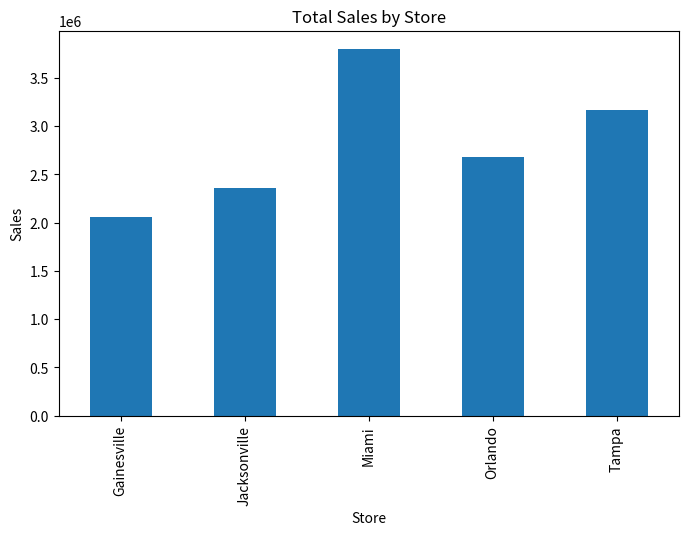
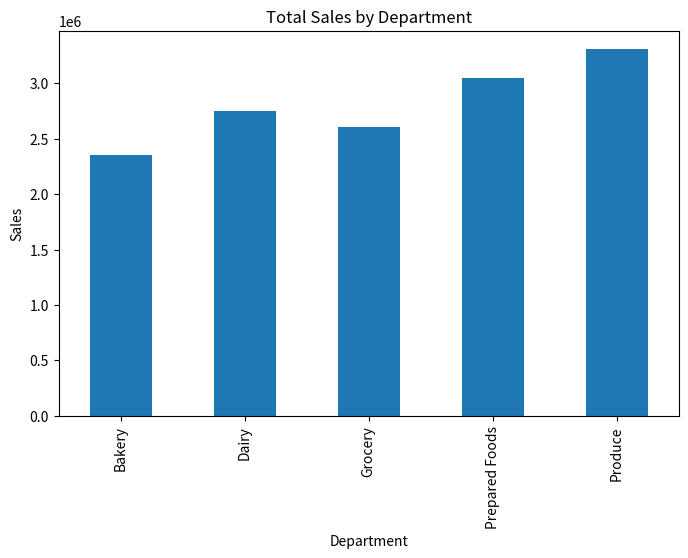
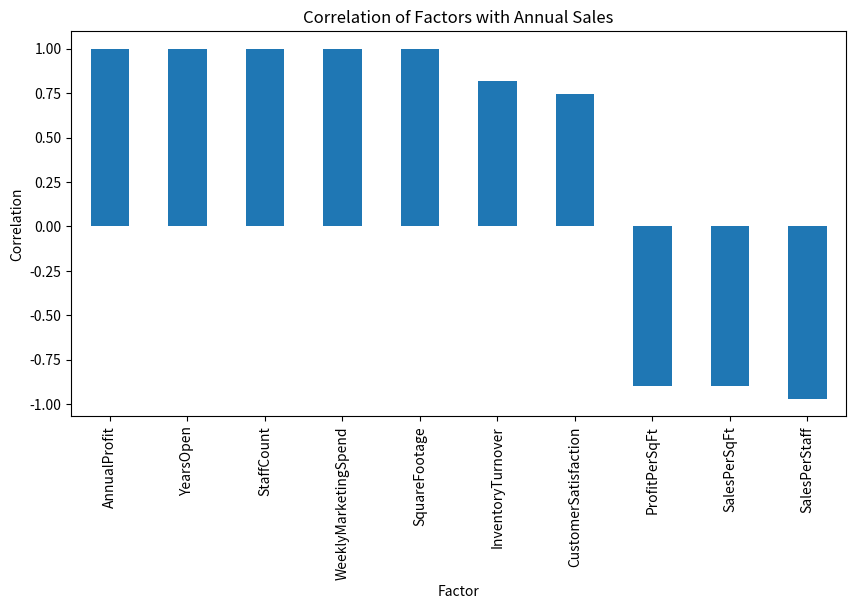
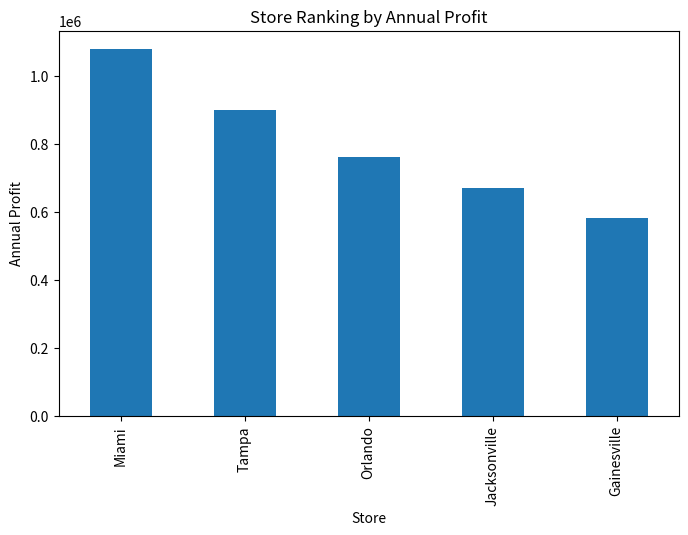
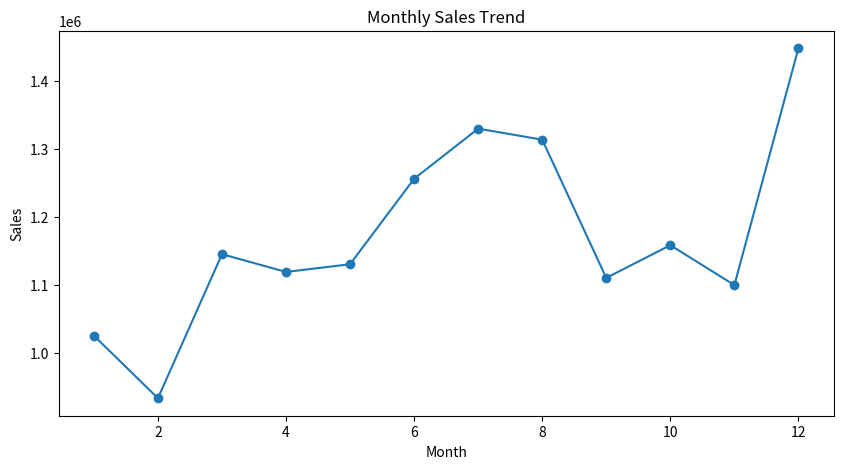
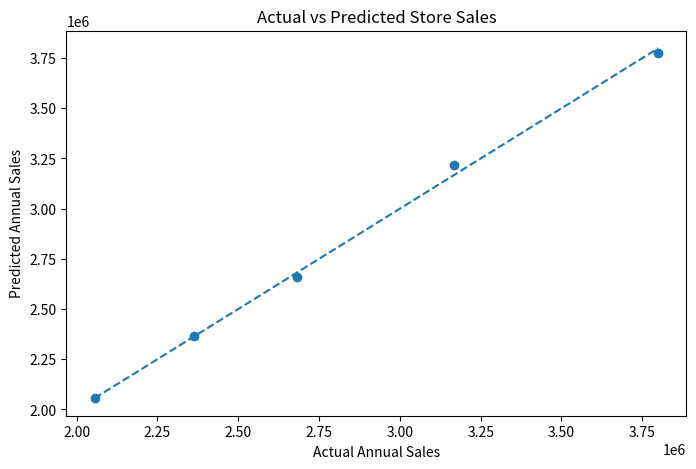
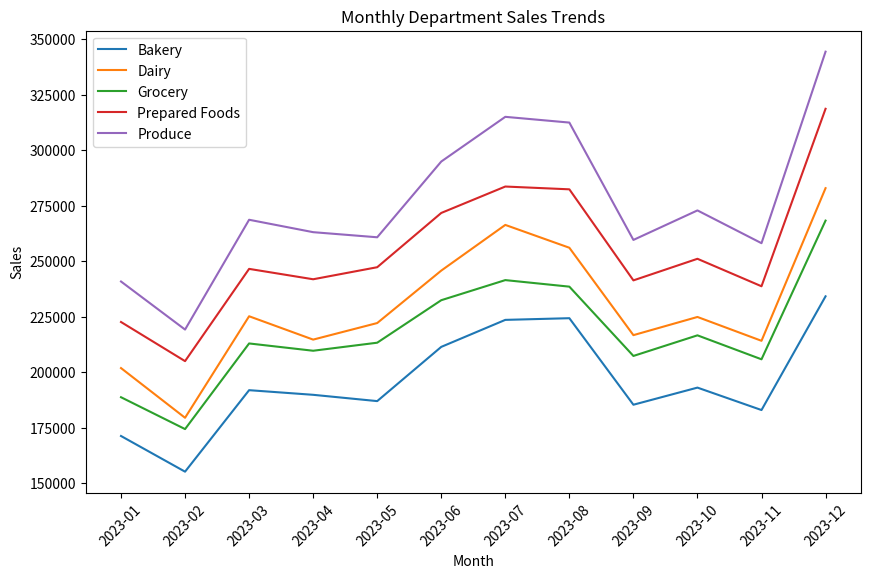
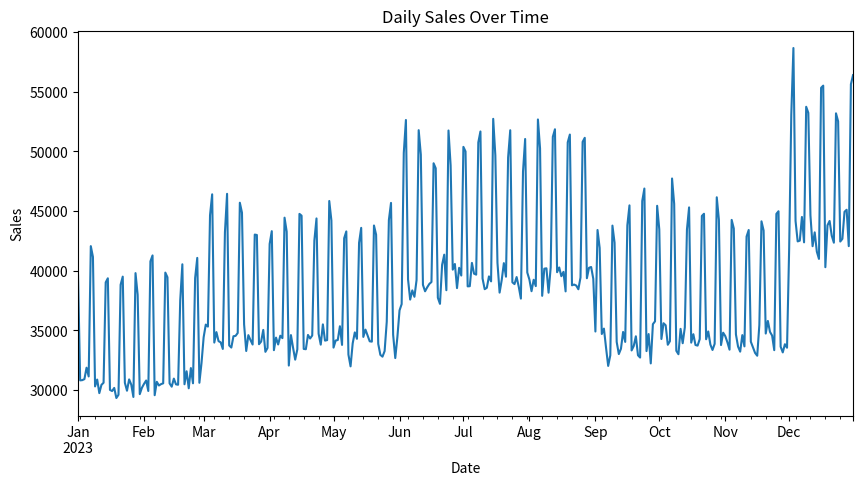

Recreate these plots in Python, in order.
# Module 12 Assignment
# GreenGrocer Data Analysis

# Import
import pandas as pd
import numpy as np
import matplotlib.pyplot as plt
from scipy import stats

# Welcome message
print("=" * 60)
print("GREENGROCER BUSINESS ANALYTICS")
print("=" * 60)
# Set seed for reproducibility
np.random.seed(42)

# Storing the information
stores = ["Tampa","Orlando", "Miami", "Jacksonville", "Gainesville"]
store_data = {
    "Store": stores,
    "SquareFootage": [15000, 12000, 18000, 10000,8000],
    "StaffCount": [45, 35, 55,30, 25],
    "YearsOpen":[5, 3, 7, 2, 1],
    "WeeklyMarketingSpend": [2500, 2000,3000, 1800, 1500]
}

#Create the dataframe
store_df = pd.DataFrame(store_data)

#categories and departments
departments = ["Produce", "Dairy", "Bakery", "Grocery", "Prepared Foods"]
categories = {
    "Produce": ["Organic Vegetables", "Organic Fruits","Fresh Herbs"],
    "Dairy": ["Milk & Cream", "Cheese", "Yogurt"],
    "Bakery": ["Bread", "Pastries", "Cakes"],
    "Grocery": ["Grains", "Canned Goods", "Snacks"] ,
    "Prepared Foods": ["Hot Bar", "Salad Bar", "Sandwiches"]
}

# Generate sales data for stores
sales_data = []
dates= pd.date_range(start="2023-01-01", end="2023-12-31", freq="D")

# Base performance factors for each store
store_performance = {
    "Tampa": 1.0,
    "Orlando": 0.85,
    "Miami":1.2,
    "Jacksonville": 0.75,
    "Gainesville": 0.65
}

# Base performance factors for each department
dept_performance = {
    "Produce":1.2,
    "Dairy": 1.0,
    "Bakery": 0.85,
    "Grocery":0.95,
    "Prepared Foods": 1.1
}

# Generate daily sales data for each store, department,and category
for date in dates:
    month = date.month
    seasonal_factor = 1.0
    if month in [6, 7, 8]:  
        seasonal_factor = 1.15
    elif month == 12:  
        seasonal_factor = 1.25
    elif month in [1, 2]: 
        seasonal_factor =0.9
    # Day of week factor 
    dow_factor = 1.3 if date.dayofweek >= 5 else 1.0  

    for store in stores:
        store_factor = store_performance[store]

        for dept in departments:
            dept_factor =dept_performance[dept]

            for category in categories[dept]:
                base_sales = np.random.normal(loc=500,scale=100)

                # Calculate final sales with all the factors 
                sales_amount = base_sales * store_factor * dept_factor * seasonal_factor * dow_factor
                sales_amount = sales_amount * np.random.normal(loc=1.0, scale=0.1)  
                # Calculate profit margin 
                base_margin = {
                    "Produce": 0.25,
                    "Dairy": 0.22,
                    "Bakery":0.35,
                    "Grocery": 0.20,
                    "Prepared Foods": 0.40
                }[dept]
                profit_margin = base_margin * np.random.normal(loc=1.0, scale=0.05)
                profit_margin = max(min(profit_margin, 0.5), 0.15)

                # Calculating the profit
                profit = sales_amount * profit_margin
                # Add the record
                sales_data.append({
                    "Date": date,
                    "Store": store,
                    "Department": dept,
                    "Category": category,
                    "Sales": round(sales_amount, 2),
                    "ProfitMargin": round(profit_margin, 4),
                    "Profit": round(profit, 2)
                })

# Create dataframe
sales_df = pd.DataFrame(sales_data)
# Generate customer data
customer_data = []
total_customers = 5000
# Age distribution parameters
age_mean, age_std = 42, 15
# Income distribution parameters
income_mean, income_std = 85,30
# Create customer segments
segments = ["Health Enthusiast", "Gourmet Cook", "Family Shopper", "Budget Organic", "Occasional Visitor"]
segment_probabilities = [0.25, 0.20, 0.30, 0.15, 0.10]
# Store preference probabilities 
store_probs = {
    "Tampa": 0.25,
    "Orlando": 0.20,
    "Miami":0.30,
    "Jacksonville":0.15,
    "Gainesville": 0.10
}

for i in range(total_customers):
    # Basic demographics
    age = int(np.random.normal(loc=age_mean, scale=age_std))
    age = max(min(age, 85), 18)  

    gender = np.random.choice(["M", "F"], p=[0.48, 0.52])

    income = int(np.random.normal(loc=income_mean, scale=income_std))
    income = max(income, 20) 

    # Customer segment
    segment = np.random.choice(segments, p=segment_probabilities)

    # Preferred store
    preferred_store = np.random.choice(stores, p=list(store_probs.values()))

    # Shopping behavior - influenced by segment
    if segment == "Health Enthusiast":
        visit_frequency = np.random.randint(8,15)  
        avg_basket = np.random.normal(loc=75, scale=15)
    elif segment == "Gourmet Cook":
        visit_frequency = np.random.randint(4, 10)
        avg_basket = np.random.normal(loc=120,scale=25)
    elif segment =="Family Shopper":
        visit_frequency = np.random.randint(5, 12)
        avg_basket = np.random.normal(loc=150,scale=30)
    elif segment == "Budget Organic":
        visit_frequency = np.random.randint(6, 10)
        avg_basket = np.random.normal(loc=60, scale=10)
    else:  
        visit_frequency = np.random.randint(1, 5)
        avg_basket = np.random.normal(loc=45, scale=15)

    # Ensure values are reasonable
    visit_frequency = max(min(visit_frequency, 30), 1)
    avg_basket =max(avg_basket, 15)

    # Loyalty tier based on combination of frequency and spending
    monthly_spend = visit_frequency * avg_basket
    if monthly_spend > 1000:
        loyalty_tier = "Platinum"
    elif monthly_spend > 500:
        loyalty_tier = "Gold"
    elif monthly_spend > 200:
        loyalty_tier = "Silver"
    else:
        loyalty_tier = "Bronze"
    # Add to customer data
    customer_data.append({
        "CustomerID": f"C{i+1:04d}",
        "Age": age,
        "Gender": gender,
        "Income": income * 1000, 
        "Segment": segment,
        "PreferredStore": preferred_store,
        "VisitsPerMonth":visit_frequency,
        "AvgBasketSize": round(avg_basket, 2),
        "MonthlySpend": round(visit_frequency * avg_basket, 2),
        "LoyaltyTier": loyalty_tier
    })

# Create customer dataframe
customer_df = pd.DataFrame(customer_data)

# Create some calculated operational metrics for stores
operational_data = []

for store in stores:
    # Get store details
    store_row = store_df[store_df["Store"] == store].iloc[0]
    square_footage = store_row["SquareFootage"]
    staff_count = store_row["StaffCount"]

    # Calculate store metrics
    store_sales = sales_df[sales_df["Store"] == store]["Sales"].sum()
    store_profit = sales_df[sales_df["Store"]== store]["Profit"].sum()

    # Calculate derived metrics
    sales_per_sqft = store_sales / square_footage
    profit_per_sqft = store_profit / square_footage
    sales_per_staff = store_sales / staff_count
    inventory_turnover = np.random.uniform(12, 18) * store_performance[store]
    customer_satisfaction = min(5,np.random.normal(loc=4.0, scale=0.3) *
                                (store_performance[store] ** 0.5))

    # Add to operational data
    operational_data.append({
        "Store": store,
        "AnnualSales": round(store_sales, 2),
        "AnnualProfit": round(store_profit, 2),
        "SalesPerSqFt": round(sales_per_sqft, 2),
        "ProfitPerSqFt": round(profit_per_sqft,2),
        "SalesPerStaff": round(sales_per_staff, 2),
        "InventoryTurnover": round(inventory_turnover, 2),
        "CustomerSatisfaction": round(customer_satisfaction, 2)
    })

# Create operational dataframe
operational_df = pd.DataFrame(operational_data)

# Print data
print("\nDataframes created successfully. Ready for analysis!")
print(f"Sales data shape: {sales_df.shape}")
print(f"Customer data shape: {customer_df.shape}")
print(f"Store data shape: {store_df.shape}")
print(f"Operational data shape: {operational_df.shape}")

# Print sample of each dataframe
print("\nSales Data Sample:")
print(sales_df.head(3))
print("\nCustomer Data Sample:")
print(customer_df.head(3))
print("\nStore Data Sample:")
print(store_df)
print("\nOperational Data Sample:")
print(operational_df)

# TODO 1: Descriptive Analytics - Overview of Current Performance
# 1.1 Calculate and display basic descriptive statistics for sales and profit
# REQUIRED: Store results in variables for testing
def analyze_sales_performance():
    """
    Analyze overall sales performance with descriptive statistics
    REQUIRED: Create and return dictionary with keys:
    - 'total_sales': float
    - 'total_profit': float
    - 'avg_profit_margin': float
    - 'sales_by_store': pandas Series
    - 'sales_by_dept': pandas Series
    """
    total_sales =sales_df["Sales"].sum()
    total_profit = sales_df["Profit"].sum()
    avg_profit_margin= sales_df["ProfitMargin"].mean()

    sales_by_store = sales_df.groupby("Store")["Sales"].sum().sort_values(ascending=False)
    sales_by_dept = sales_df.groupby("Department")["Sales"].sum().sort_values(ascending=False)

    print("\nSales Performance Summary")
    print(f"Total Sales: ${total_sales:,.2f}")
    print(f"Total Profit: ${total_profit:,.2f}")
    print(f"Average Profit Margin: {avg_profit_margin:.2%}")
    print(f"Mean Sale Amount: ${sales_df['Sales'].mean():.2f}")
    print(f"Median Sale Amount: ${sales_df['Sales'].median():.2f}")
    print(f"Standard Deviation of Sales: ${sales_df['Sales'].std():.2f}")

    return {
        'total_sales': float(total_sales),
        'total_profit': float(total_profit),
        'avg_profit_margin': float(avg_profit_margin),
        'sales_by_store': sales_by_store,
        'sales_by_dept': sales_by_dept
    }

# 1.2 Create visualizations showing sales distribution by store, department, and time
# REQUIRED: Return matplotlib figures
def visualize_sales_distribution():
    """
    Create visualizations showing how sales are distributed
    REQUIRED: Return tuple of three figures (store_fig, dept_fig, time_fig)

    NOTE:
    - store_fig and dept_fig are closed so they do not pop up.
    - time_fig is intentionally left open so the user sees one main chart.
    """
    sales_by_store = sales_df.groupby("Store")["Sales"].sum()
    sales_by_dept = sales_df.groupby("Department")["Sales"].sum()
    daily_sales = sales_df.groupby("Date")["Sales"].sum()

    store_fig, ax1 = plt.subplots(figsize=(8, 5))
    sales_by_store.plot(kind="bar",ax=ax1)
    ax1.set_title("Total Sales by Store")
    ax1.set_xlabel("Store")
    ax1.set_ylabel("Sales")
    plt.close(store_fig)

    dept_fig, ax2 =plt.subplots(figsize=(8, 5))
    sales_by_dept.plot(kind="bar", ax=ax2)
    ax2.set_title("Total Sales by Department")
    ax2.set_xlabel("Department")
    ax2.set_ylabel("Sales")
    plt.close(dept_fig)

    time_fig, ax3 = plt.subplots(figsize=(10, 5))
    daily_sales.plot(ax=ax3)
    ax3.set_title("Daily Sales Over Time")
    ax3.set_xlabel("Date")
    ax3.set_ylabel("Sales")
    return store_fig, dept_fig, time_fig

# 1.3 Analyze customer segments and their spending patterns
# REQUIRED: Return analysis results
def analyze_customer_segments():
    """
    Analyze customer segments and their relationship to spending
    REQUIRED: Return dictionary with keys:
    - 'segment_counts': pandas Series
    - 'segment_avg_spend': pandas Series
    - 'segment_loyalty':pandas DataFrame
    """
    segment_counts= customer_df["Segment"].value_counts()
    segment_avg_spend = customer_df.groupby("Segment")["MonthlySpend"].mean().sort_values(ascending=False)
    segment_loyalty = pd.crosstab(customer_df["Segment"],customer_df["LoyaltyTier"])

    print("\nCustomer Segment Analysis")
    print("Segment Counts:")
    print(segment_counts)
    print("\nAverage Monthly Spend by Segment:")
    print(segment_avg_spend.round(2))

    return {
        'segment_counts': segment_counts,
        'segment_avg_spend':segment_avg_spend,
        'segment_loyalty': segment_loyalty
    }


# TODO 2: Diagnostic Analytics - Understanding Relationships
# 2.1 Identify factors correlated with sales performance
# REQUIRED: Return correlation results
def analyze_sales_correlations():
    """
    Analyze correlations between various factors and sales performance
    REQUIRED: Return dictionary with keys:
    - 'store_correlations': pandas DataFrame
    - 'top_correlations': list of tuples (factor, correlation)
    - 'correlation_fig': matplotlib figure
    """
    merged_df = operational_df.merge(store_df, on="Store")
    store_correlations = merged_df.select_dtypes(include=[np.number]).corr()

    sales_corr = store_correlations["AnnualSales"].drop("AnnualSales").sort_values(ascending=False)
    top_correlations = list(sales_corr.head(3).items())

    correlation_fig, ax = plt.subplots(figsize=(10,5))
    sales_corr.plot(kind="bar", ax=ax)
    ax.set_title("Correlation of Factors with Annual Sales")
    ax.set_xlabel("Factor")
    ax.set_ylabel("Correlation")
    plt.close(correlation_fig)

    print("\nTop Correlations with Annual Sales")
    for factor, corr_value in top_correlations:
        print(f"{factor}: {corr_value:.3f}")

    return {
        'store_correlations': store_correlations,
        'top_correlations':top_correlations,
        'correlation_fig': correlation_fig
    }

# 2.2 Compare stores based on operational metrics
# REQUIRED: Return comparison results
def compare_store_performance():
    """
    Compare stores across different operational metrics
    REQUIRED: Return dictionary with keys:
    - 'efficiency_metrics': pandas DataFrame (with SalesPerSqFt, SalesPerStaff)
    - 'performance_ranking': pandas Series (ranked by profit)
    - 'comparison_fig': matplotlib figure
    """
    efficiency_metrics = operational_df.set_index("Store")[["SalesPerSqFt", "SalesPerStaff"]]
    performance_ranking = operational_df.set_index("Store")["AnnualProfit"].sort_values(ascending=False)

    comparison_fig, ax =plt.subplots(figsize=(8, 5))
    performance_ranking.plot(kind="bar", ax=ax)
    ax.set_title("Store Ranking by Annual Profit")
    ax.set_xlabel("Store")
    ax.set_ylabel("Annual Profit")
    plt.close(comparison_fig)

    print("\nStore Efficiency Metrics")
    print(efficiency_metrics)
    print("\nStore Ranking by Profit")
    print(performance_ranking)

    return {
        'efficiency_metrics': efficiency_metrics,
        'performance_ranking': performance_ranking,
        'comparison_fig': comparison_fig
    }
# 2.3 Analyze seasonal patterns and their impact
# REQUIRED: Return seasonal analysis
def analyze_seasonal_patterns():
    """
    Identify and visualize seasonal patterns in sales data
    REQUIRED: Return dictionary with keys:
    - 'monthly_sales': pandas Series
    - 'dow_sales': pandas Series (day of week)
    - 'seasonal_fig': matplotlib figure
    """
    monthly_sales = sales_df.groupby(sales_df["Date"].dt.month)["Sales"].sum()

    day_order =["Monday", "Tuesday", "Wednesday", "Thursday", "Friday", "Saturday", "Sunday"]
    dow_sales = sales_df.groupby(sales_df["Date"].dt.day_name())["Sales"].sum().reindex(day_order)

    seasonal_fig, ax = plt.subplots(figsize=(10,5))
    monthly_sales.plot(marker="o", ax=ax)
    ax.set_title("Monthly Sales Trend")
    ax.set_xlabel("Month")
    ax.set_ylabel("Sales")
    plt.close(seasonal_fig)

    print("\nMonthly Sales")
    print(monthly_sales.round(2))
    print("\nSales by Day of Week")
    print(dow_sales.round(2))

    return {
        'monthly_sales': monthly_sales,
        'dow_sales': dow_sales,
        'seasonal_fig': seasonal_fig
    }
# TODO 3: Predictive Analytics - Basic Forecasting
# 3.1 Create a simple linear regression model to predict store sales
# REQUIRED: Return model results
def predict_store_sales():
    """
    Use linear regression to predict store sales based on store characteristics
    REQUIRED: Return dictionary with keys:
    - 'coefficients': dict (feature: coefficient)
    - 'r_squared': float
    - 'predictions': pandas Series
    - 'model_fig': matplotlib figure
    """
    merged_df =operational_df.merge(store_df, on="Store")

    X =merged_df[["SquareFootage", "StaffCount", "YearsOpen", "WeeklyMarketingSpend"]].astype(float)
    y =merged_df["AnnualSales"].astype(float)

    X_matrix = np.column_stack([np.ones(len(X)), X.values])
    beta = np.linalg.pinv(X_matrix.T @ X_matrix) @ (X_matrix.T @ y.values)

    intercept = beta[0]
    coefficients = beta[1:]
    predictions_array = X_matrix @ beta
    ss_total = np.sum((y.values - y.mean()) ** 2)
    ss_residual = np.sum((y.values - predictions_array) ** 2)
    r_squared = 1 - (ss_residual / ss_total)

    coefficient_dict= {
        "SquareFootage": float(coefficients[0]),
        "StaffCount": float(coefficients[1]),
        "YearsOpen": float(coefficients[2]),
        "WeeklyMarketingSpend": float(coefficients[3])
    }

    predictions = pd.Series(predictions_array, index=merged_df["Store"])

    model_fig, ax = plt.subplots(figsize=(8, 5))
    ax.scatter(y, predictions_array)
    ax.plot([y.min(), y.max()], [y.min(), y.max()], linestyle="--")
    ax.set_title("Actual vs Predicted Store Sales")
    ax.set_xlabel("Actual Annual Sales")
    ax.set_ylabel("Predicted Annual Sales")
    plt.close(model_fig)

    print("\nRegression Model Results")
    print(f"Intercept: {intercept:.2f}")
    for feature, value in coefficient_dict.items():
        print(f"{feature}: {value:.2f}")
    print(f"R-squared: {r_squared:.4f}")

    return {
        'coefficients': coefficient_dict,
        'r_squared': float(r_squared),
        'predictions':predictions,
        'model_fig': model_fig
    }

# 3.2 Forecast departmental sales trends
# REQUIRED: Return forecast results
def forecast_department_sales():
    """
    Analyze and forecast departmental sales trends
    REQUIRED: Return dictionary with keys:
    - 'dept_trends': pandas DataFrame
    - 'growth_rates': pandas Series
    - 'forecast_fig': matplotlib figure
    """
    sales_df_copy = sales_df.copy()
    sales_df_copy["Month"] =sales_df_copy["Date"].dt.to_period("M").astype(str)

    dept_trends = sales_df_copy.groupby(["Month", "Department"])["Sales"].sum().unstack()

    growth_rates = ((dept_trends.iloc[-1] - dept_trends.iloc[0]) /dept_trends.iloc[0]).sort_values(ascending=False)

    forecast_fig, ax = plt.subplots(figsize=(10, 6))
    for department in dept_trends.columns:
        ax.plot(dept_trends.index, dept_trends[department], label=department)

    ax.set_title("Monthly Department Sales Trends")
    ax.set_xlabel("Month")
    ax.set_ylabel("Sales")
    ax.tick_params(axis='x',rotation=45)
    ax.legend()
    plt.close(forecast_fig)

    print("\nDepartment Growth Rates")
    print((growth_rates * 100).round(2).astype(str) + "%")

    return {
        'dept_trends': dept_trends,
        'growth_rates': growth_rates,
        'forecast_fig': forecast_fig
    }

# TODO 4: Integrated Analysis - Business Insights and Recommendations
# 4.1 Identify the most profitable combinations of store, department, and customer segments
# REQUIRED: Return opportunity analysis
def identify_profit_opportunities():
    """
    Identify the most profitable combinations and potential opportunities
    REQUIRED: Return dictionary with keys:
    - 'top_combinations': pandas DataFrame (top 10 store-dept combinations)
    - 'underperforming': pandas DataFrame (bottom 10)
    - 'opportunity_score': pandas Series (by store)
    """
    combo_profit = sales_df.groupby(["Store", "Department"])[["Sales", "Profit"]].sum().reset_index()
    combo_profit["ProfitMargin"] =combo_profit["Profit"] / combo_profit["Sales"]

    top_combinations = combo_profit.sort_values(by="Profit", ascending=False).head(10)
    underperforming = combo_profit.sort_values(by="Profit", ascending=True).head(10)

    store_score_df = combo_profit.groupby("Store")[["Profit", "ProfitMargin"]].mean()
    opportunity_score = (store_score_df["Profit"] * store_score_df["ProfitMargin"]).sort_values(ascending=False)

    print("\nTop Profitable Store-Department Combinations")
    print(top_combinations)
    print("\nUnderperforming Store-Department Combinations")
    print(underperforming)

    return {
        'top_combinations': top_combinations,
        'underperforming': underperforming,
        'opportunity_score':opportunity_score
    }


# 4.2 Develop recommendations for improving performance
# REQUIRED: Return list of recommendations
def develop_recommendations():
    """
    Develop actionable recommendations based on the analysis
    REQUIRED: Return list of at least 5 recommendation strings
    """
    recommendations = [
        "Increase marketing and inventory support for Miami and Tampa, since they generate the strongest sales and profit performance.",
        "Prioritize Produce and Prepared Foods because they contribute high sales volume and strong margins.",
        "Improve Gainesville and Jacksonville performance through targeted local promotions, staffing efficiency reviews, and tighter inventory planning.",
        "Schedule additional labor and inventory coverage on weekends because customer demand is consistently higher on Saturday and Sunday.",
        "Target Family Shopper and Gourmet Cook segments with loyalty offers and personalized promotions because they generate the highest monthly spending.",
        "Use store size, staffing, and marketing investment as decision variables when planning future expansion or resource allocation."
    ]

    print("\nRecommendations")
    for i, rec in enumerate(recommendations, start=1):
        print(f"{i}. {rec}")

    return recommendations

# TODO 5: Summary Report
# REQUIRED: Generate comprehensive summary
def generate_executive_summary():
    """
    Generate an executive summary of key findings and recommendations
    REQUIRED: Print executive summary with sections:
    - Overview (1 paragraph)
    - Key Findings (3-5 bullet points)
    - Recommendations (3-5 bullet points)
    - Expected Impact (1 paragraph)
    """
    sales_metrics = analyze_sales_performance()
    customer_analysis = analyze_customer_segments()
    store_comparison = compare_store_performance()
    seasonality = analyze_seasonal_patterns()

    top_store = sales_metrics["sales_by_store"].idxmax()
    top_department = sales_metrics["sales_by_dept"].idxmax()
    top_segment = customer_analysis["segment_avg_spend"].idxmax()
    top_profit_store = store_comparison["performance_ranking"].idxmax()
    strongest_month = seasonality["monthly_sales"].idxmax()

    print("\nOverview:")
    print(
        f"GreenGrocer showed strong overall performance across its five Florida stores, generating total sales of "
        f"${sales_metrics['total_sales']:,.2f} and total profit of ${sales_metrics['total_profit']:,.2f}. "
        f"Results indicate that performance is not evenly distributed across stores, departments, or customer groups. "
        f"The analysis shows clear opportunities to use sales patterns, store characteristics, and customer behavior "
        f"to support better resource allocation and future planning."
    )

    print("\nKey Findings:")
    print(f"- {top_store} produced the highest total sales among all stores.")
    print(f"- {top_profit_store} ranked highest in annual profit, showing the strongest overall store performance.")
    print(f"- {top_department} generated the highest department sales, making it a major revenue driver.")
    print(f"- {top_segment} customers had the highest average monthly spending.")
    print(f"- Month {strongest_month} had the highest total sales, confirming a strong seasonal effect.")

    print("\nRecommendations:")
    print("- Increase support for top-performing stores and departments through stronger inventory and marketing allocation.")
    print("- Improve underperforming stores with localized promotions, efficiency reviews, and staffing adjustments.")
    print("- Expand loyalty targeting for high-spending customer segments to improve retention and basket size.")
    print("- Align staffing and product availability with weekend demand patterns.")
    print("- Use predictive insights from store characteristics when making expansion and budgeting decisions.")

    print("\nExpected Impact:")
    print(
        "If GreenGrocer applies these recommendations, the company can improve profitability, strengthen store efficiency, "
        "and make more informed operational decisions. Matching marketing, staffing, and inventory decisions to the stores, "
        "departments, time periods, and customer groups that generate the best results should support more sustainable growth."
    )

# Main function to execute all analyses
# REQUIRED: Do not modify function name
def main():
    print("\n" + "=" * 60)
    print("GREENGROCER BUSINESS ANALYTICS RESULTS")
    print("=" * 60)

    print("\n--- DESCRIPTIVE ANALYTICS: CURRENT PERFORMANCE ---")
    sales_metrics = analyze_sales_performance()
    dist_figs = visualize_sales_distribution()
    customer_analysis =analyze_customer_segments()

    print("\n--- DIAGNOSTIC ANALYTICS: UNDERSTANDING RELATIONSHIPS ---")
    correlations = analyze_sales_correlations()
    store_comparison = compare_store_performance()
    seasonality = analyze_seasonal_patterns()

    print("\n--- PREDICTIVE ANALYTICS: FORECASTING ---")
    sales_model = predict_store_sales()
    dept_forecast = forecast_department_sales()

    print("\n--- BUSINESS INSIGHTS AND RECOMMENDATIONS ---")
    opportunities = identify_profit_opportunities()
    recommendations = develop_recommendations()

    print("\n--- EXECUTIVE SUMMARY ---")
    generate_executive_summary()

#show me only the final chart
    plt.show()
    return {
        'sales_metrics': sales_metrics,
        'customer_analysis': customer_analysis,
        'correlations': correlations,
        'store_comparison': store_comparison,
        'seasonality': seasonality,
        'sales_model': sales_model,
        'dept_forecast': dept_forecast,
        'opportunities': opportunities,
        'recommendations': recommendations
    }
# Run the main function
if __name__ == "__main__":
    results = main()
